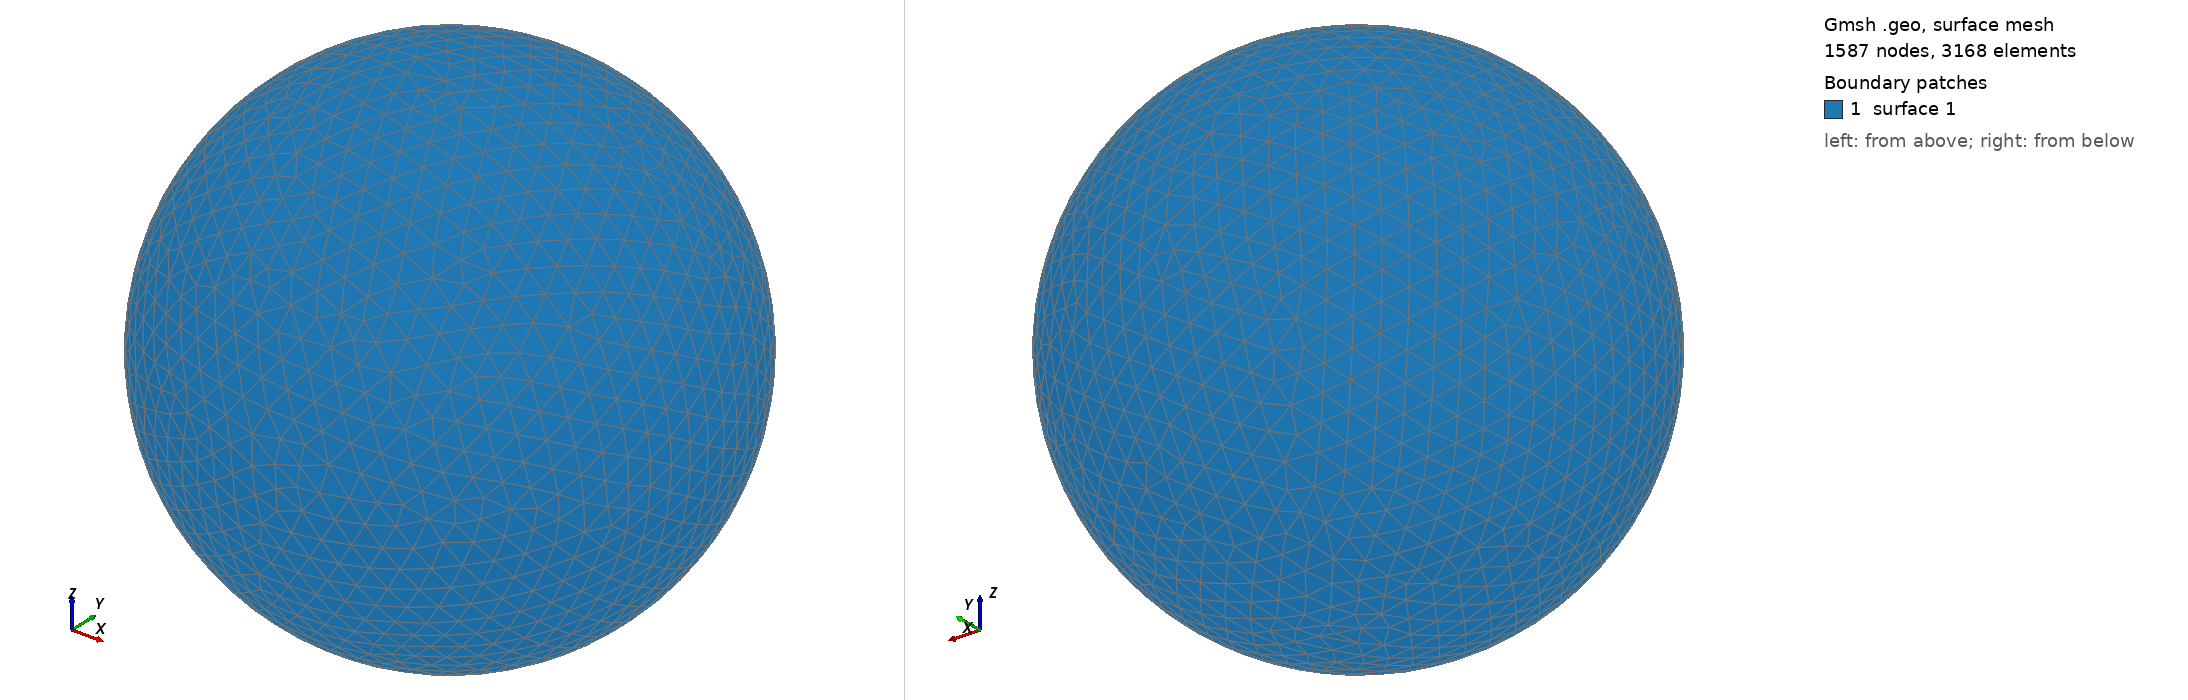

Gmsh geometry script, surface-meshed: 1587 nodes, 3168 surface elements. Boundary patches (legend numbers): 1 surface 1. Left view from above one corner, right view from below the opposite corner. The script declares no physical surfaces, so the legend lists its geometric surfaces. The drawing asked Gmsh for element sizes between 1% and 20% of the model's largest extent; the script's own settings can give other sizes.

=== shot1089.geo (drawn) ===
SetFactory("OpenCASCADE");
Point(1) = {0,0,0,0};
Sphere(1) = {0,0,0,0.01792000};
MeshSize{ PointsOf{ Surface{:}; } } = 0.001792000;
Mesh.ElementOrder=1;
Mesh.Format=39;
